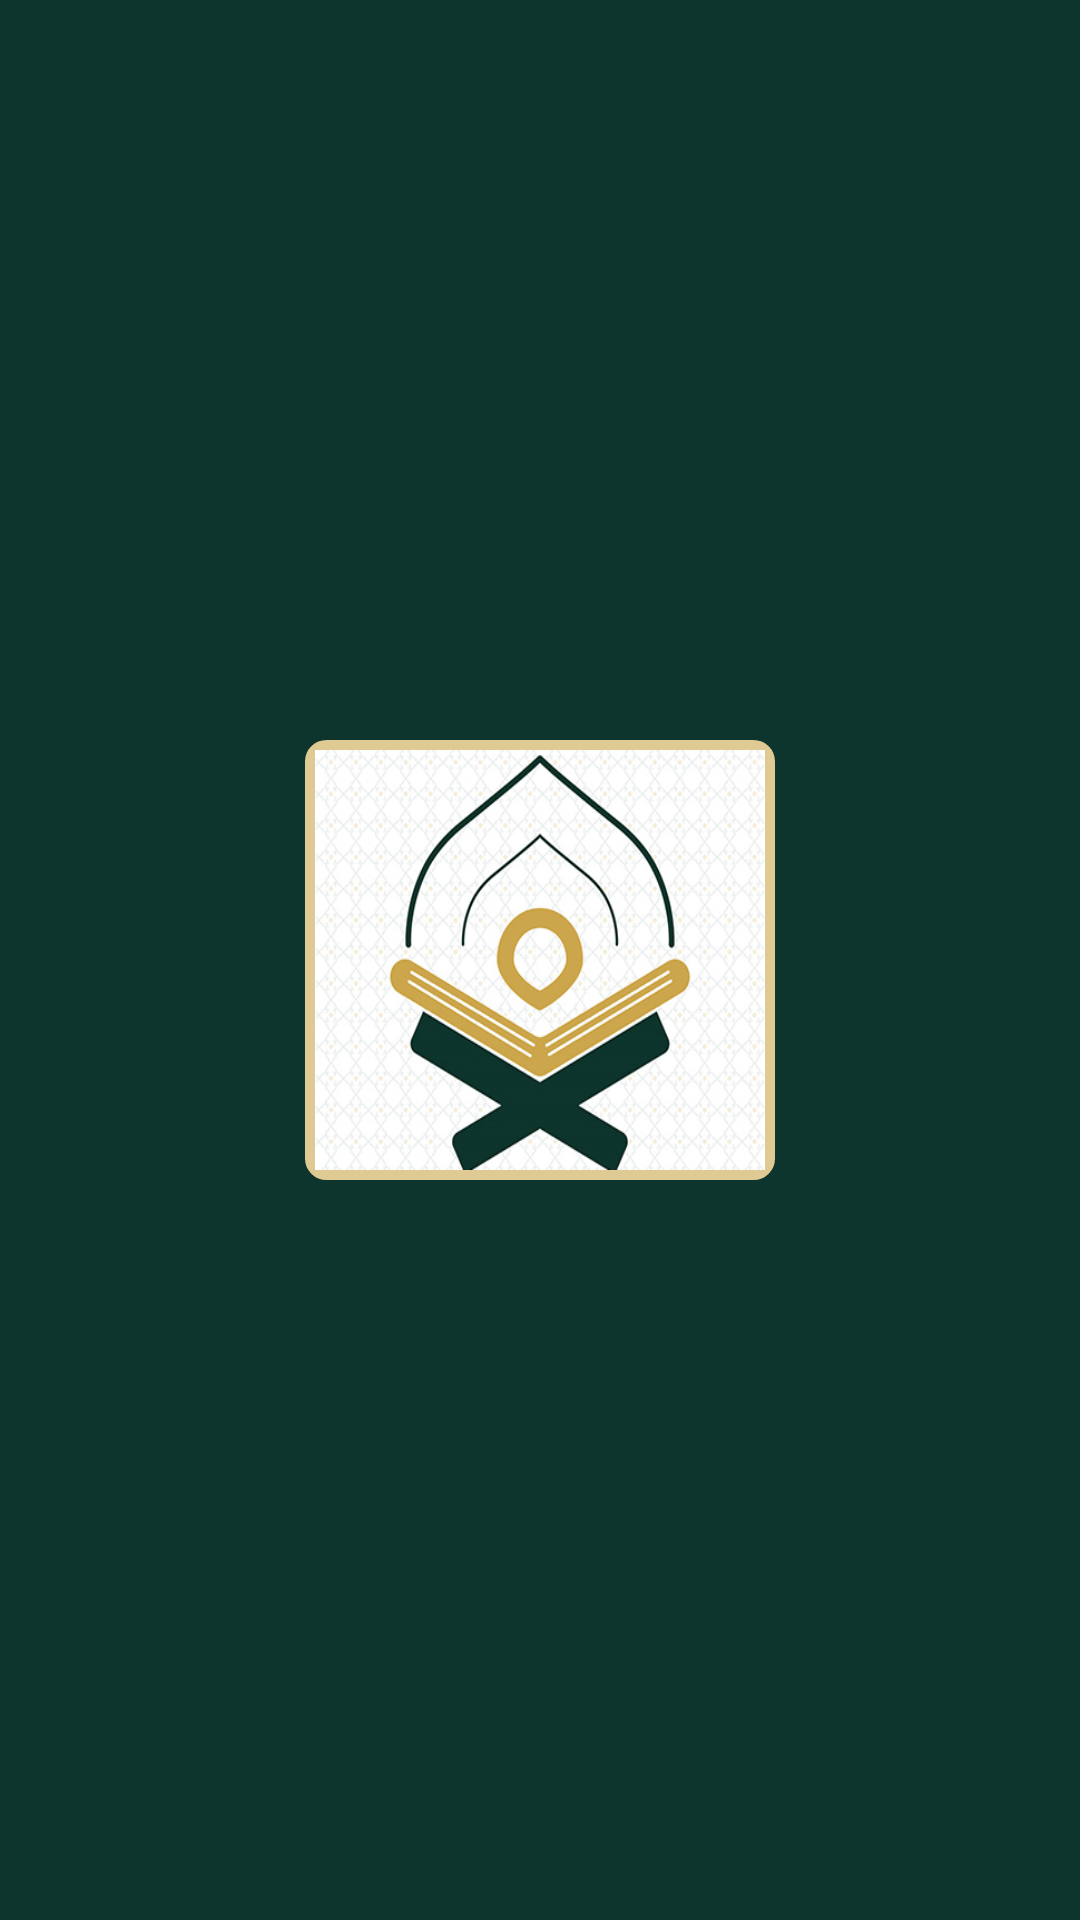

This screen was rendered from an Android layout file. Write that file and the resources it references.
<!-- AndroidManifest.xml: activity theme splash -->
<!-- res/layout/activity_main.xml -->
<?xml version="1.0" encoding="utf-8"?>
<FrameLayout xmlns:android="http://schemas.android.com/apk/res/android"
    xmlns:tools="http://schemas.android.com/tools"
    android:layout_width="match_parent"
    android:layout_height="match_parent"
    android:background="@color/color17"
    android:orientation="vertical"
    >

    <LinearLayout
        android:id="@+id/container"
        android:layout_width="match_parent"
        android:layout_height="wrap_content"
        android:layout_gravity="center"
        android:orientation="vertical"
        android:layout_marginTop="30dp"
        tools:ignore="HardcodedText">

        <TextView
            android:layout_width="wrap_content"
            android:layout_height="wrap_content"
            android:layout_gravity="center_horizontal"
            android:alpha="0"
            android:text="@string/app_name"
            android:textAppearance="@style/TextAppearance.AppCompat.Widget.ActionBar.Title.Inverse"
            android:textColor="@color/color19"
            android:fontFamily="casual"
            android:textSize="22sp"
            tools:alpha="1" />
        <TextView
            android:layout_width="wrap_content"
            android:layout_height="wrap_content"
            android:layout_gravity="center_horizontal"
            android:layout_marginTop="8dp"
            android:layout_marginBottom="20sp"
            android:textStyle="bold"
            android:alpha="0"
            android:gravity="center"
            android:fontFamily="casual"

            android:textColor="@color/white"
            android:textSize="14sp"
            tools:alpha="1" />
    </LinearLayout>

    <ImageView
        android:id="@+id/imgSplashLogo"
        android:layout_width="160dp"
        android:layout_height="150dp"
        android:layout_gravity="center"
        android:scaleType="fitXY"
        android:padding="5dp"
        android:src="@drawable/logo"
        android:visibility="visible"
        android:background="@drawable/layout_bg"/>

    <ImageView
        android:id="@+id/image"
        android:layout_width="160dp"
        android:layout_height="150dp"
        android:visibility="gone" />


</FrameLayout>

    
<!-- resources referenced by this layout -->
<resources>
  <color name="color17">#0d352d</color>
  <color name="color19">#dfca94</color>
  <color name="colorPrimaryDark">#6B5B9A</color>
  <color name="white">#fff</color>
  <!-- drawable btn_bg (drawable) -->
  <?xml version="1.0" encoding="utf-8"?>
  <shape xmlns:android="http://schemas.android.com/apk/res/android">
      <corners android:radius="8dp" />
      <solid android:color="@color/color17" />
  </shape>
  <!-- drawable layout_bg (drawable) -->
  <?xml version="1.0" encoding="utf-8"?>
  <shape xmlns:android="http://schemas.android.com/apk/res/android">
      <corners android:radius="8dp" />
      <solid android:color="@color/color19" />
      <stroke
          android:width="1.5dp"
          android:color="@color/color17" />
  </shape>
  <!-- drawable logo: png bitmap (drawable, 216957 bytes) -->
  <string name="app_name">القرآن الكريم</string>
  <style name="splash" parent="Theme.AppCompat.Light.NoActionBar">
          
          <item name="colorPrimary">@color/color17</item>
          <item name="colorPrimaryDark">@color/color17</item>
          <item name="colorAccent">@color/color15</item>
  
  
      </style>
  <color name="color15">#D3E1FB</color>
</resources>
